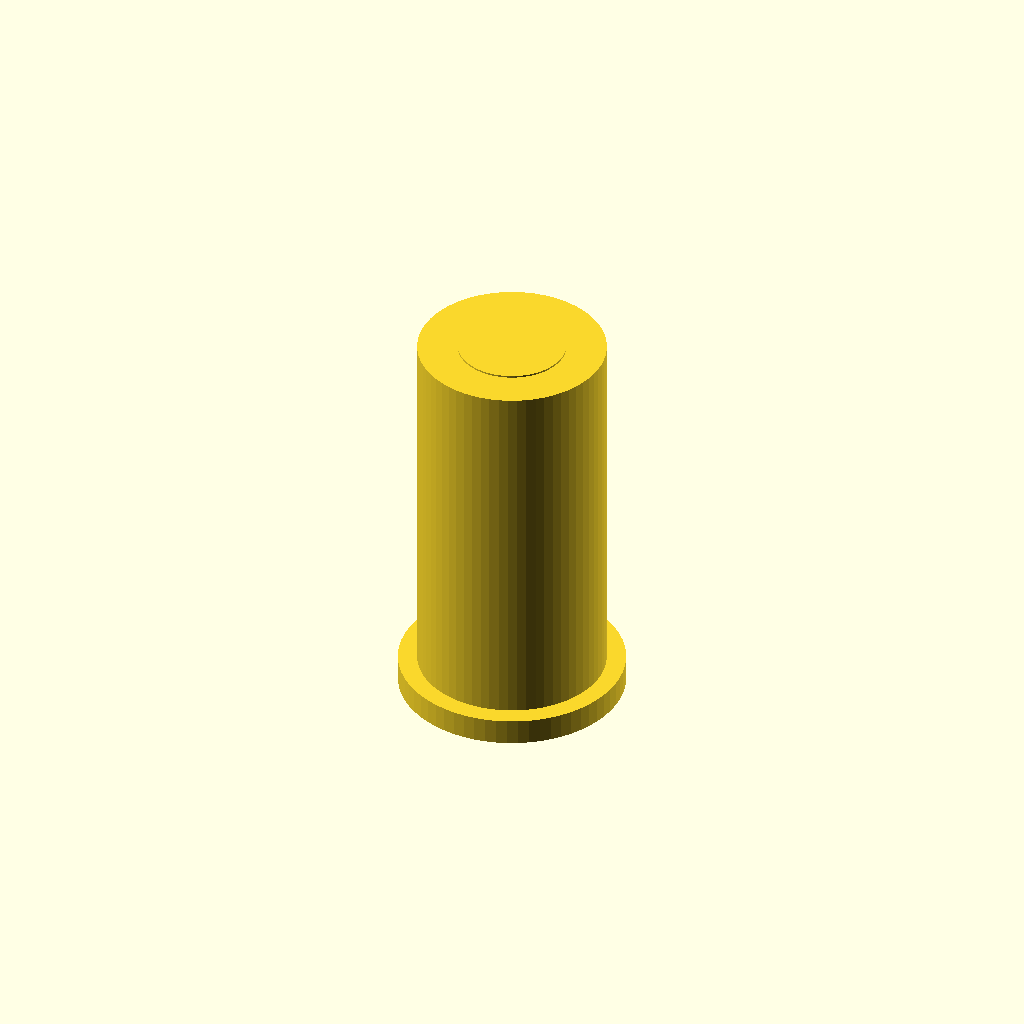
Cell 1 — every parameter at its default value.
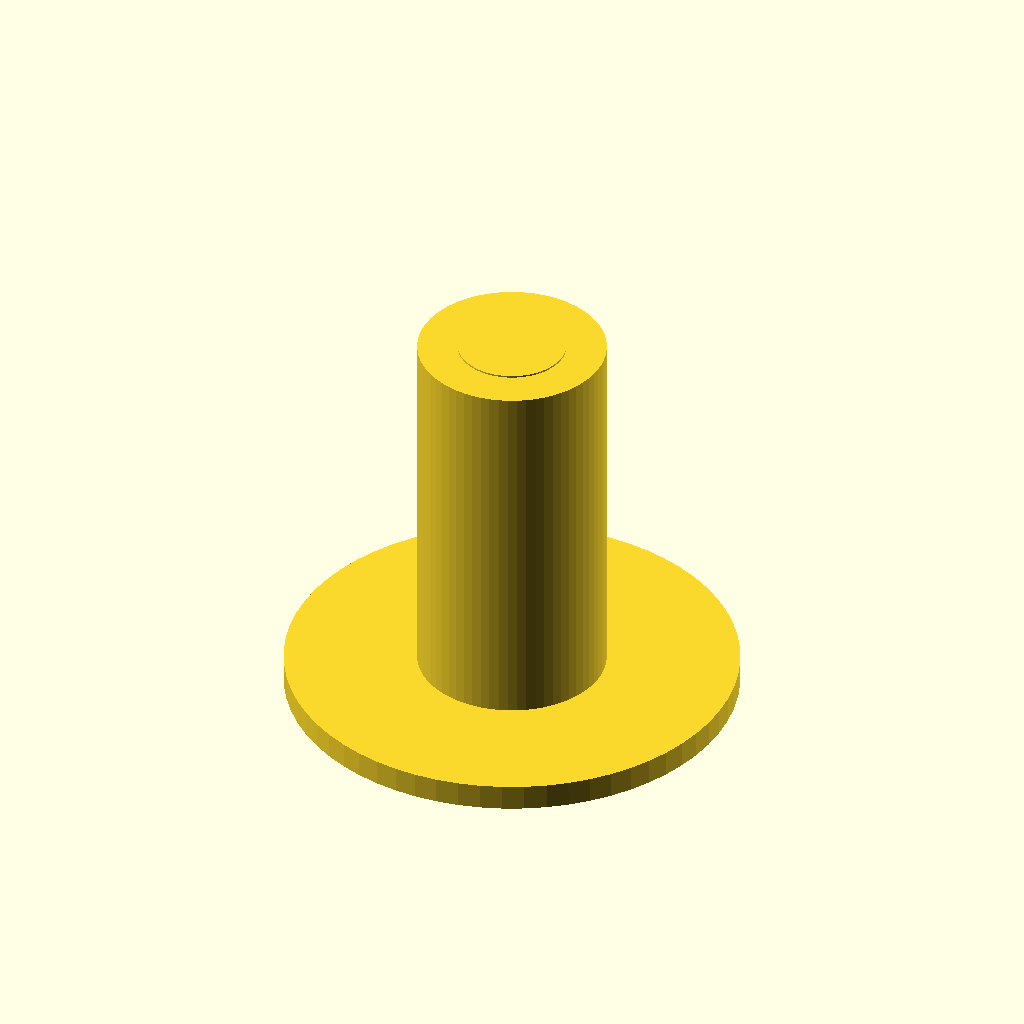
Cell 2: the same model with collar_diameter = 26.
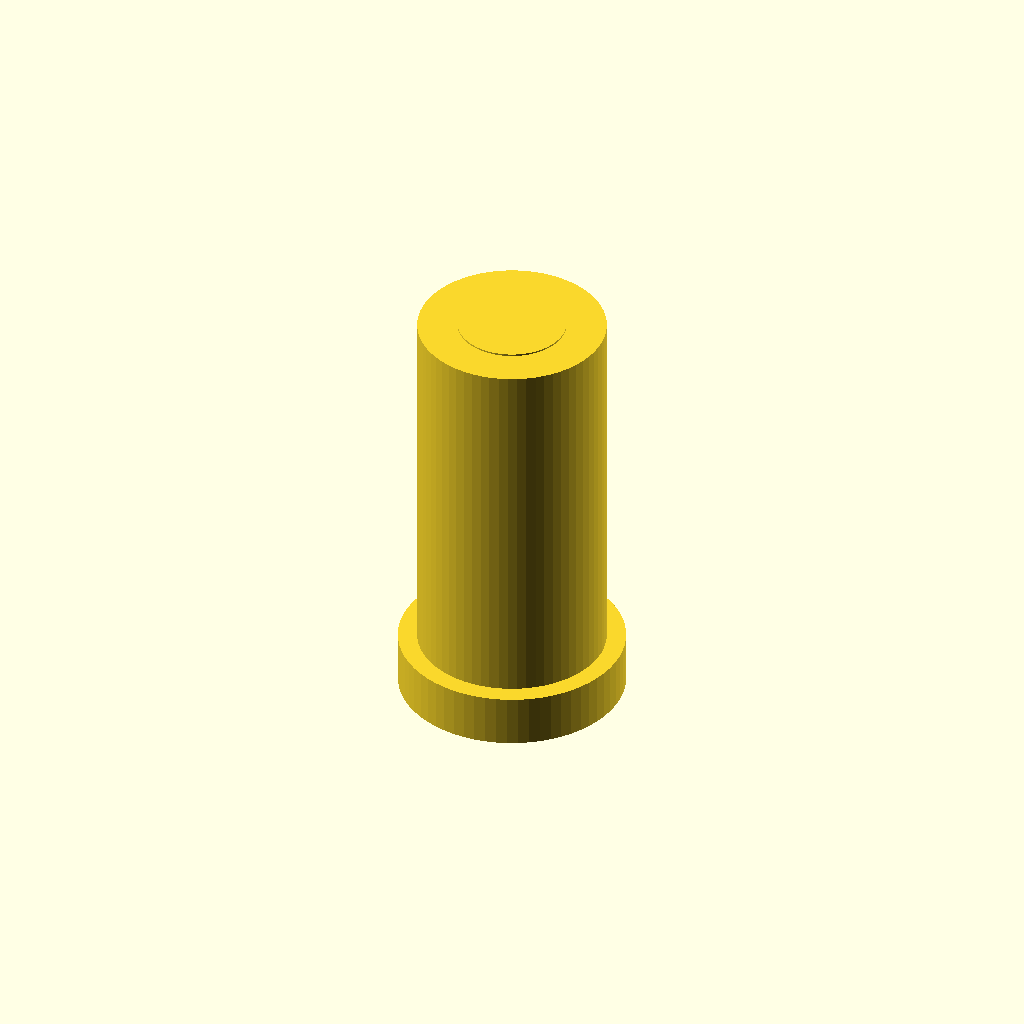
Cell 3: collar_thickness = 3 (everything else at default).
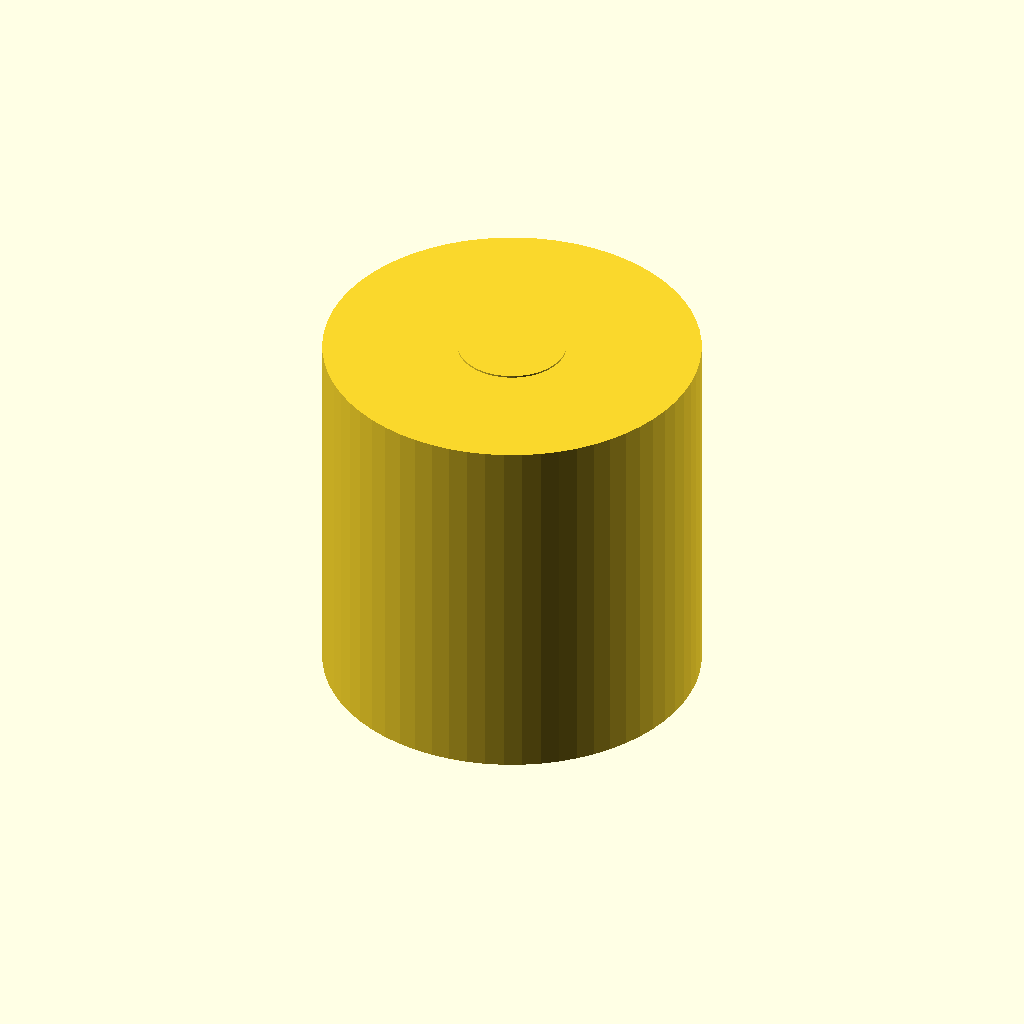
Cell 4: sleeve_od = 21.6 (everything else at default).
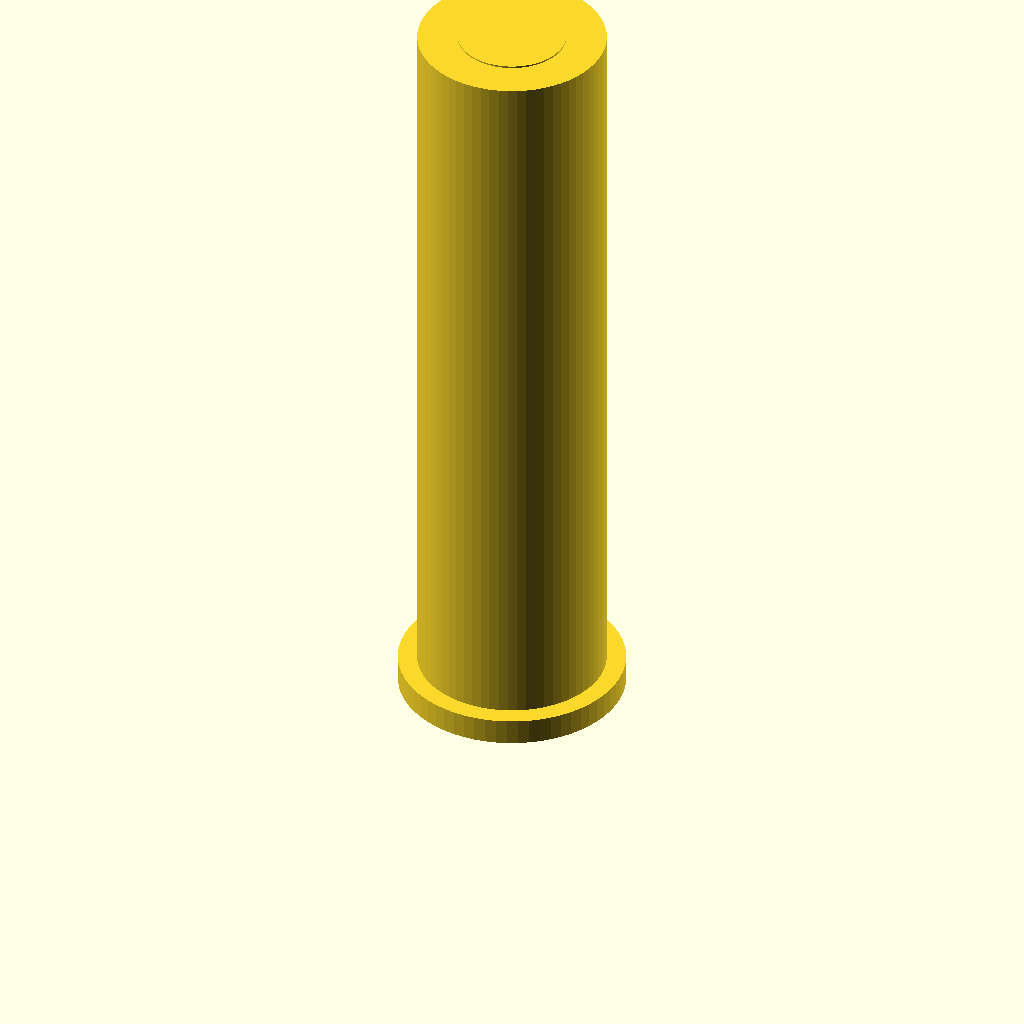
Cell 5: sleeve_height = 43 (everything else at default).
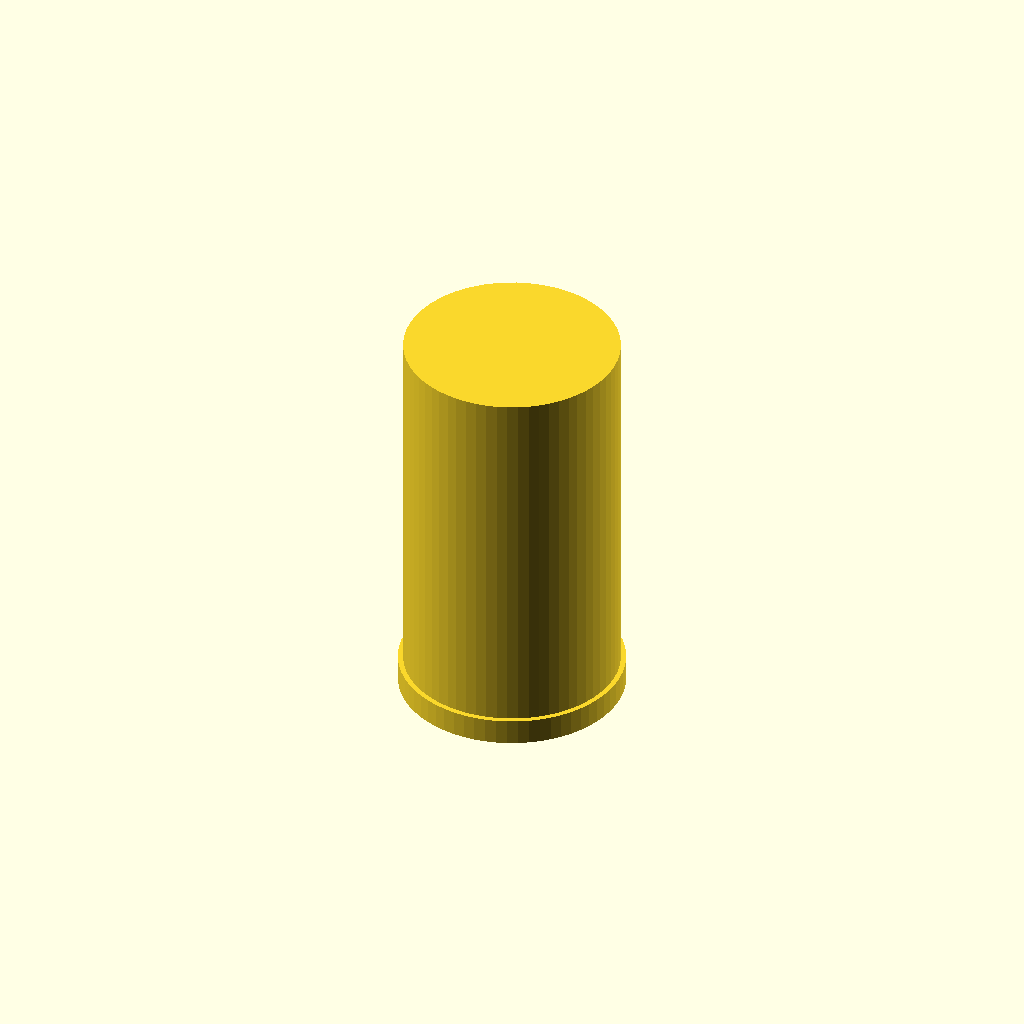
Cell 6: the same model with bore_diameter = 12.4.
One fixed orthographic camera (rotation 55°, 0°, 25°; colour scheme Cornfield) for every cell.
The OpenSCAD source (bench/results/main-tiiny/code/tiiny_Qwen_Qwen3-Coder-Next/pcr_tube_adapter_s1_a0.scad):
// Adapter sleeve for 0.2 mL PCR tube in 1.5 mL rack hole
// Print orientation: upside down (collar on bed, sleeve body upward)

// Dimensions
collar_diameter = 13;       // mm, outer diameter of collar
collar_thickness = 1.5;     // mm, height of collar
sleeve_od = 10.8;           // mm, outer diameter of sleeve body
sleeve_height = 21.5;       // mm, height of sleeve body (from collar top to top of sleeve)
bore_diameter = 6.2;        // mm, inner bore diameter
wall_thickness = (collar_diameter - sleeve_od) / 2; // mm, wall thickness at collar

// Resolution
$fn = 64;

// Collar (bottom part)
collar_height = collar_thickness;
collar_radius = collar_diameter / 2;
sleeve_radius = sleeve_od / 2;
bore_radius = bore_diameter / 2;

// Build collar
module collar_part() {
    translate([0, 0, 0]) {
        cylinder(h = collar_height, r = collar_radius, center = false);
        // Subtract bore
        translate([0, 0, -0.1]) {
            cylinder(h = collar_height + 0.2, r = bore_radius, center = false);
        }
    }
}

// Build sleeve body (on top of collar)
module sleeve_body() {
    translate([0, 0, collar_height]) {
        cylinder(h = sleeve_height, r = sleeve_radius, center = false);
        // Subtract bore
        translate([0, 0, -0.1]) {
            cylinder(h = sleeve_height + 0.2, r = bore_radius, center = false);
        }
    }
}

// Combine parts
collar_part();
sleeve_body();
Parameter table extracted from the source (name, type, default, range or options):
collar_diameter: number, default 13
collar_thickness: number, default 1.5
sleeve_od: number, default 10.8
sleeve_height: number, default 21.5
bore_diameter: number, default 6.2
